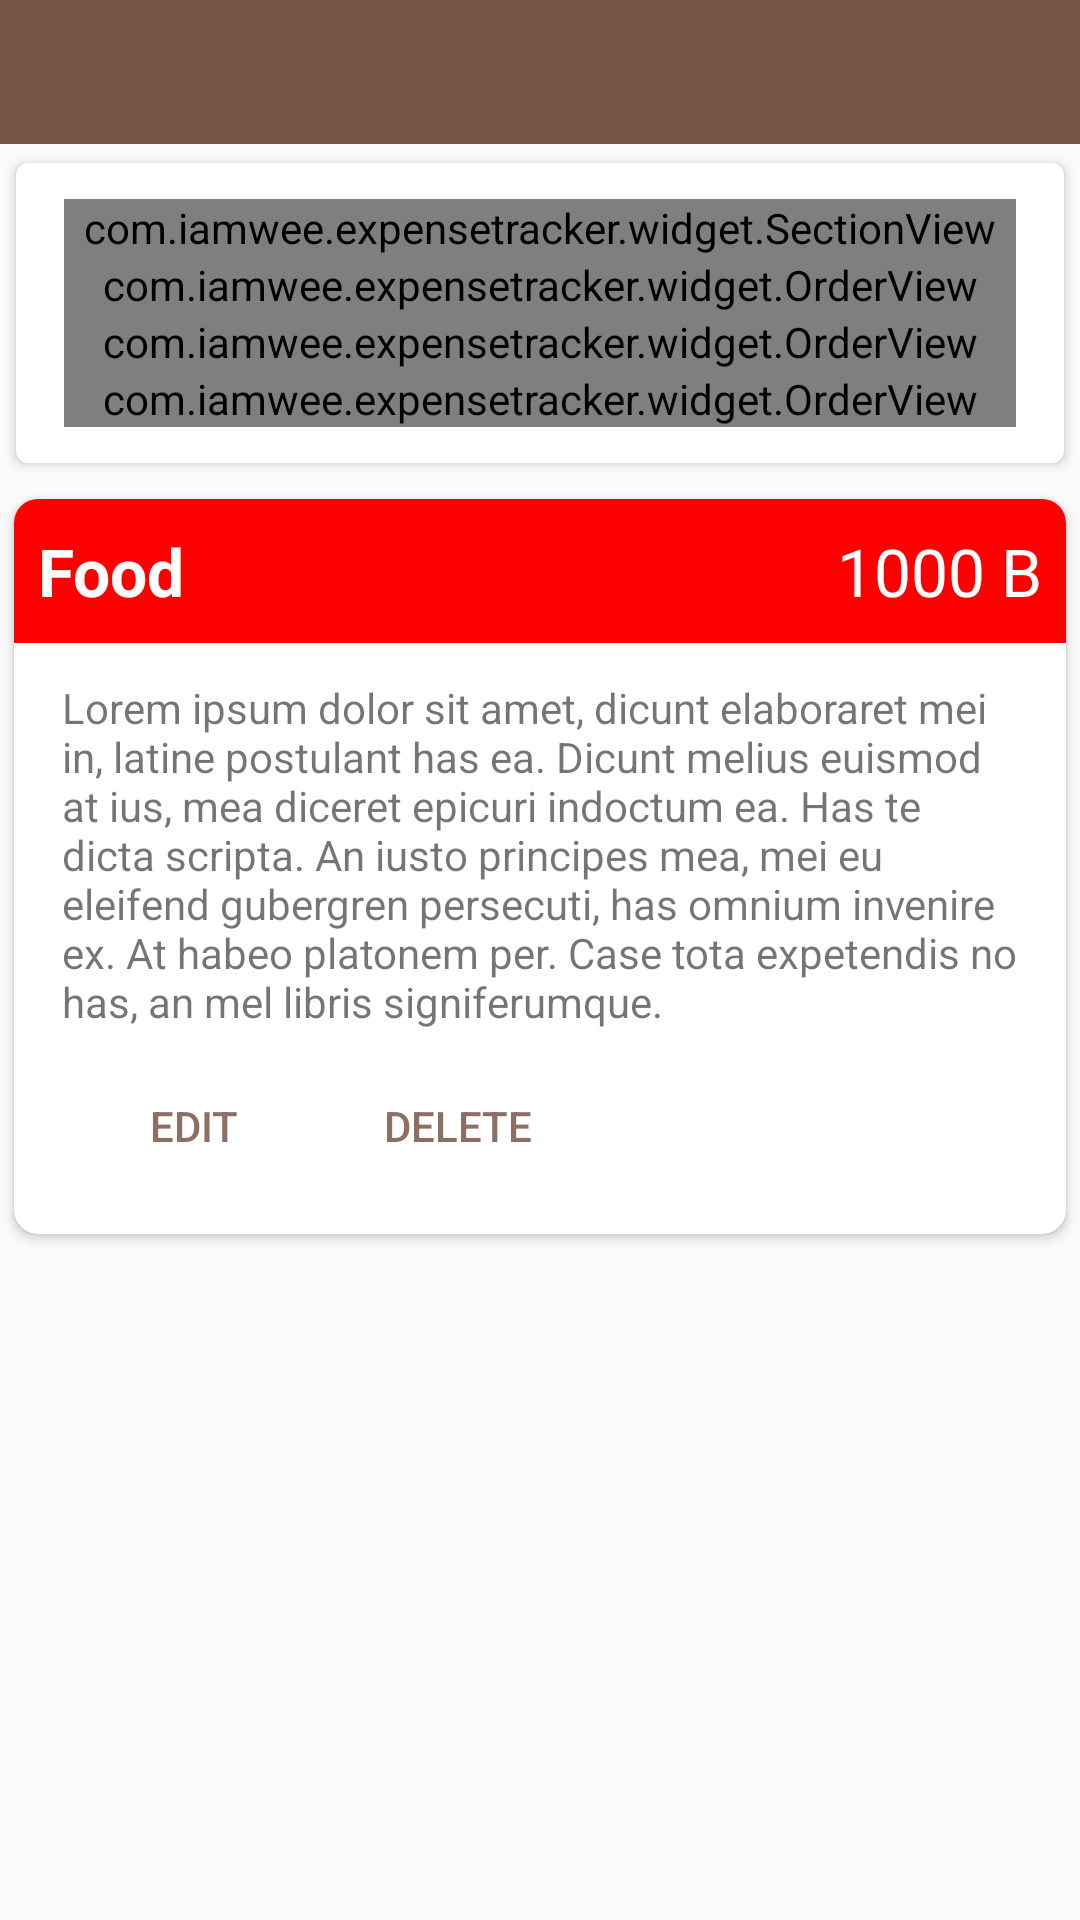

The Android layout XML behind this screen, and the referenced resources:
<!-- AndroidManifest.xml: application theme AppTheme -->
<!-- res/layout/fragment_expense_list.xml -->
<?xml version="1.0" encoding="utf-8"?>
<LinearLayout xmlns:android="http://schemas.android.com/apk/res/android"
    android:layout_width="match_parent"
    android:layout_height="match_parent"
    android:orientation="vertical">

    <android.support.design.widget.AppBarLayout
        android:layout_width="match_parent"
        android:layout_height="wrap_content">

        <android.support.design.widget.TabLayout
            android:layout_width="match_parent"
            android:layout_height="wrap_content" />

    </android.support.design.widget.AppBarLayout>

    <include layout="@layout/view_expense_summary" />

    <include layout="@layout/widget_expense_view" />

</LinearLayout>
<!-- res/layout/view_expense_summary.xml (included above) -->
<?xml version="1.0" encoding="utf-8"?>
<android.support.v7.widget.CardView xmlns:android="http://schemas.android.com/apk/res/android"
    xmlns:app="http://schemas.android.com/apk/res-auto"
    android:layout_width="match_parent"
    android:layout_height="wrap_content"
    android:layout_margin="2dp"
    app:cardCornerRadius="4dp"
    app:cardUseCompatPadding="true">

    <LinearLayout
        android:layout_width="match_parent"
        android:layout_height="wrap_content"
        android:orientation="vertical"
        android:paddingBottom="@dimen/activity_horizontal_margin"
        android:paddingEnd="@dimen/activity_vertical_margin"
        android:paddingStart="@dimen/activity_vertical_margin"
        android:paddingTop="@dimen/activity_horizontal_margin">

        <com.example.expensetracker.widget.SectionView
            android:layout_width="match_parent"
            app:sv_section="Summary"
            android:layout_height="wrap_content"/>

        <com.example.expensetracker.widget.OrderView
            android:layout_width="match_parent"
            app:ov_title="Income"
            app:ov_value="600 B"
            android:layout_height="wrap_content"/>

        <com.example.expensetracker.widget.OrderView
            android:layout_width="match_parent"
            app:ov_title="Expense"
            app:ov_value="400 B"
            android:layout_height="wrap_content"/>

        <com.example.expensetracker.widget.OrderView
            android:layout_width="match_parent"
            app:ov_title="Balance"
            app:ov_value="200 B"
            android:layout_height="wrap_content"/>


    </LinearLayout>

</android.support.v7.widget.CardView>
<!-- res/layout/widget_expense_view.xml (included above) -->
<?xml version="1.0" encoding="utf-8"?>
<android.support.v7.widget.CardView xmlns:android="http://schemas.android.com/apk/res/android"
    xmlns:app="http://schemas.android.com/apk/res-auto"
    android:layout_width="match_parent"
    android:layout_height="wrap_content"
    app:cardCornerRadius="8dp"
    app:cardUseCompatPadding="true">

    <LinearLayout
        android:layout_width="match_parent"
        android:layout_height="wrap_content"
        android:orientation="vertical">

        <LinearLayout
            android:id="@+id/ev_section"
            android:layout_width="match_parent"
            android:layout_height="48dp"
            android:background="@color/red"
            android:weightSum="2">

            <TextView
                android:id="@+id/ev_title"
                android:layout_width="0dp"
                android:layout_height="match_parent"
                android:layout_weight="1"
                android:gravity="center_vertical"
                android:paddingEnd="@dimen/zero_size"
                android:paddingStart="8dp"
                android:text="Food"
                android:textColor="@android:color/white"
                android:textSize="22sp"
                android:textStyle="bold" />

            <TextView
                android:id="@+id/ev_amount"
                android:layout_width="0dp"
                android:layout_height="match_parent"
                android:layout_weight="1"
                android:gravity="center_vertical|end"
                android:paddingEnd="8dp"
                android:paddingStart="@dimen/zero_size"
                android:text="1000 B"
                android:textColor="@android:color/white"
                android:textSize="22sp" />

        </LinearLayout>

        <LinearLayout
            android:layout_width="match_parent"
            android:layout_height="wrap_content"
            android:orientation="vertical"
            android:paddingBottom="@dimen/activity_horizontal_margin"
            android:paddingEnd="@dimen/activity_vertical_margin"
            android:paddingStart="@dimen/activity_vertical_margin"
            android:paddingTop="@dimen/activity_horizontal_margin">

            <TextView
                android:id="@+id/ev_description"
                android:layout_width="wrap_content"
                android:layout_height="wrap_content"
                android:text="Lorem ipsum dolor sit amet, dicunt elaboraret mei in, latine postulant has ea. Dicunt melius euismod at ius, mea diceret epicuri indoctum ea. Has te dicta scripta. An iusto principes mea, mei eu eleifend gubergren persecuti, has omnium invenire ex. At habeo platonem per. Case tota expetendis no has, an mel libris signiferumque." />

            <LinearLayout
                android:id="@+id/ev_action"
                android:layout_width="match_parent"
                android:layout_height="wrap_content"
                android:orientation="horizontal"
                android:paddingTop="8dp">

                <Button
                    android:id="@+id/ev_edit"
                    style="?borderlessButtonStyle"
                    android:layout_width="wrap_content"
                    android:layout_height="wrap_content"
                    android:text="Edit"
                    android:textColor="@color/colorAccent" />

                <Button
                    android:id="@+id/ev_delete"
                    style="?borderlessButtonStyle"
                    android:layout_width="wrap_content"
                    android:layout_height="wrap_content"
                    android:text="Delete"
                    android:textColor="@color/colorAccent" />

            </LinearLayout>

        </LinearLayout>

    </LinearLayout>

</android.support.v7.widget.CardView>
<!-- resources referenced by this layout -->
<resources>
  <color name="colorAccent">#8D6E63</color>
  <color name="red">#ff0000</color>
  <dimen name="activity_horizontal_margin">12dp</dimen>
  <dimen name="activity_vertical_margin">16dp</dimen>
  <dimen name="zero_size">0dp</dimen>
  <style name="AppTheme" parent="Theme.AppCompat.Light.DarkActionBar">
          
          <item name="colorPrimary">@color/colorPrimary</item>
          <item name="colorPrimaryDark">@color/colorPrimaryDark</item>
          <item name="colorAccent">@color/colorAccent</item>
          <item name="colorControlHighlight">@color/control_highlight</item>
      </style>
  <color name="colorPrimary">#795548</color>
  <color name="colorPrimaryDark">#5D4037</color>
  <color name="control_highlight">#E0E0E0</color>
</resources>
